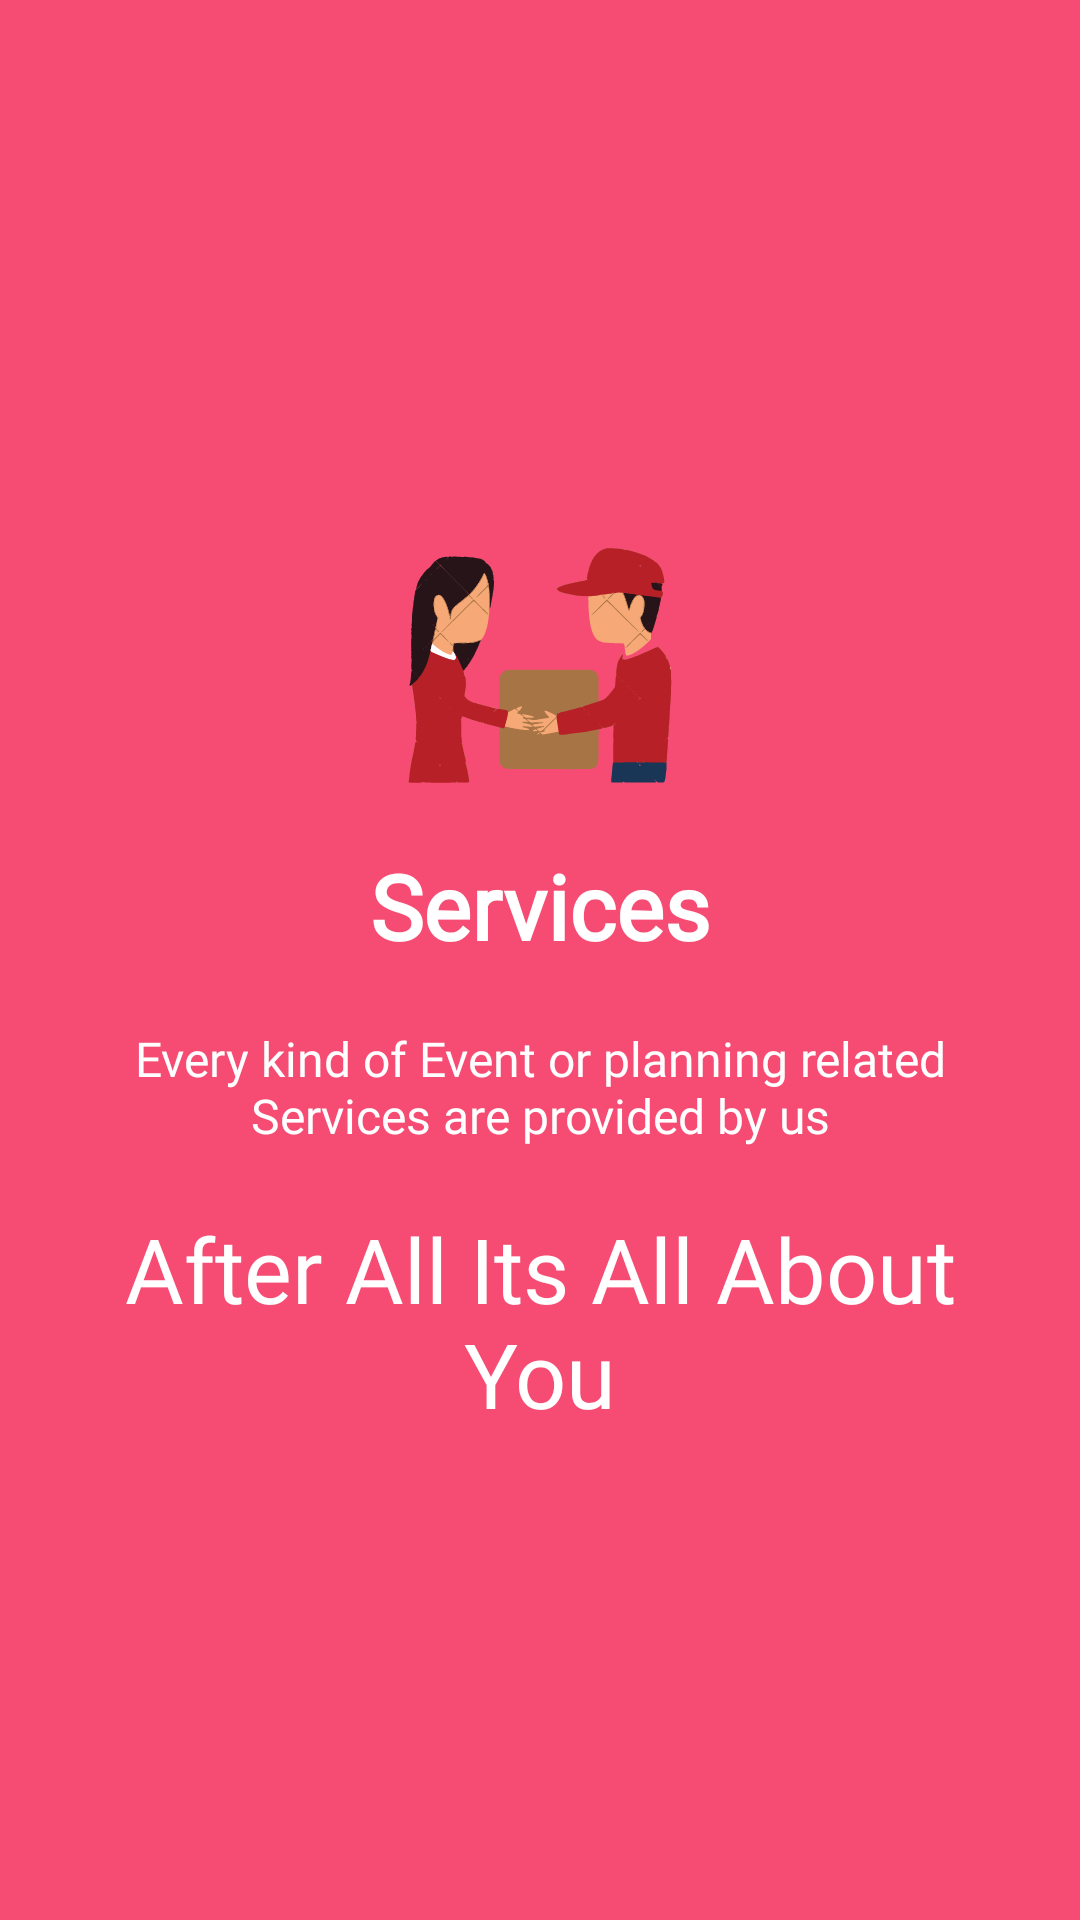

The Android layout XML behind this screen, and the referenced resources:
<!-- AndroidManifest.xml: application theme AppTheme -->
<!-- res/layout/welcome_slide1.xml -->
<?xml version="1.0" encoding="utf-8"?>
<RelativeLayout xmlns:android="http://schemas.android.com/apk/res/android"
    android:layout_width="match_parent"
    android:layout_height="match_parent"
    android:background="@color/bg_screen1">

    <LinearLayout
        android:layout_width="wrap_content"
        android:layout_height="wrap_content"
        android:layout_centerInParent="true"
        android:gravity="center_horizontal"
        android:orientation="vertical">

        <ImageView
            android:layout_width="@dimen/img_width_height"
            android:layout_height="@dimen/img_width_height"
            android:src="@drawable/ic_services" />

        <TextView
            android:layout_width="wrap_content"
            android:layout_height="wrap_content"
            android:fontFamily="@font/wolf_in_the_city"
            android:text="@string/services"
            android:textColor="@android:color/white"
            android:textSize="@dimen/slide_title"
            android:textStyle="bold" />

        <TextView
            android:layout_width="wrap_content"
            android:layout_height="wrap_content"
            android:layout_marginTop="20dp"
            android:fontFamily="@font/timeburnerbold"
            android:paddingLeft="@dimen/desc_padding"
            android:paddingRight="@dimen/desc_padding"
            android:text="@string/n_number"
            android:textAlignment="center"
            android:textColor="@android:color/white"
            android:textSize="@dimen/slide_desc" />

        <TextView
            android:layout_width="wrap_content"
            android:layout_height="wrap_content"
            android:layout_marginTop="20dp"
            android:fontFamily="@font/timeburnerbold"
            android:paddingLeft="@dimen/desc_padding"
            android:paddingRight="@dimen/desc_padding"
            android:text="@string/its_al_about_you"
            android:textAlignment="center"
            android:textColor="@android:color/white"
            android:textSize="@dimen/slide_title" />

    </LinearLayout>


</RelativeLayout>
<!-- resources referenced by this layout -->
<resources>
  <color name="bg_screen1">#f64c73</color>
  <dimen name="desc_padding">40dp</dimen>
  <dimen name="img_width_height">120dp</dimen>
  <dimen name="slide_desc">16sp</dimen>
  <dimen name="slide_title">30sp</dimen>
  <!-- drawable ic_services: vector/xml drawable (drawable, 169681 chars, omitted) -->
  <string name="its_al_about_you">
          "After All Its All About You"
      </string>
  <string name="n_number">"Every kind of Event or planning related"
          "Services are provided by us"
      </string>
  <string name="services">Services</string>
  <style name="AppTheme" parent="Theme.AppCompat.Light.NoActionBar">
          
          <item name="colorPrimary">@color/colorPrimary</item>
          <item name="colorPrimaryDark">@color/colorPrimaryDark</item>
          <item name="colorAccent">@color/colorAccent</item>
          <item name="android:buttonStyle">@style/AppTheme.Button</item>
      </style>
  <color name="colorPrimary">#3F51B5</color>
  <color name="colorPrimaryDark">#23283a</color>
  <color name="colorAccent">#FF4081</color>
  <style name="AppTheme.Button" parent="Widget.AppCompat.Button.Colored">
          <item name="android:layout_width">wrap_content</item>
          <item name="android:layout_height">wrap_content</item>
          <item name="android:layout_gravity">end</item>
      </style>
</resources>
